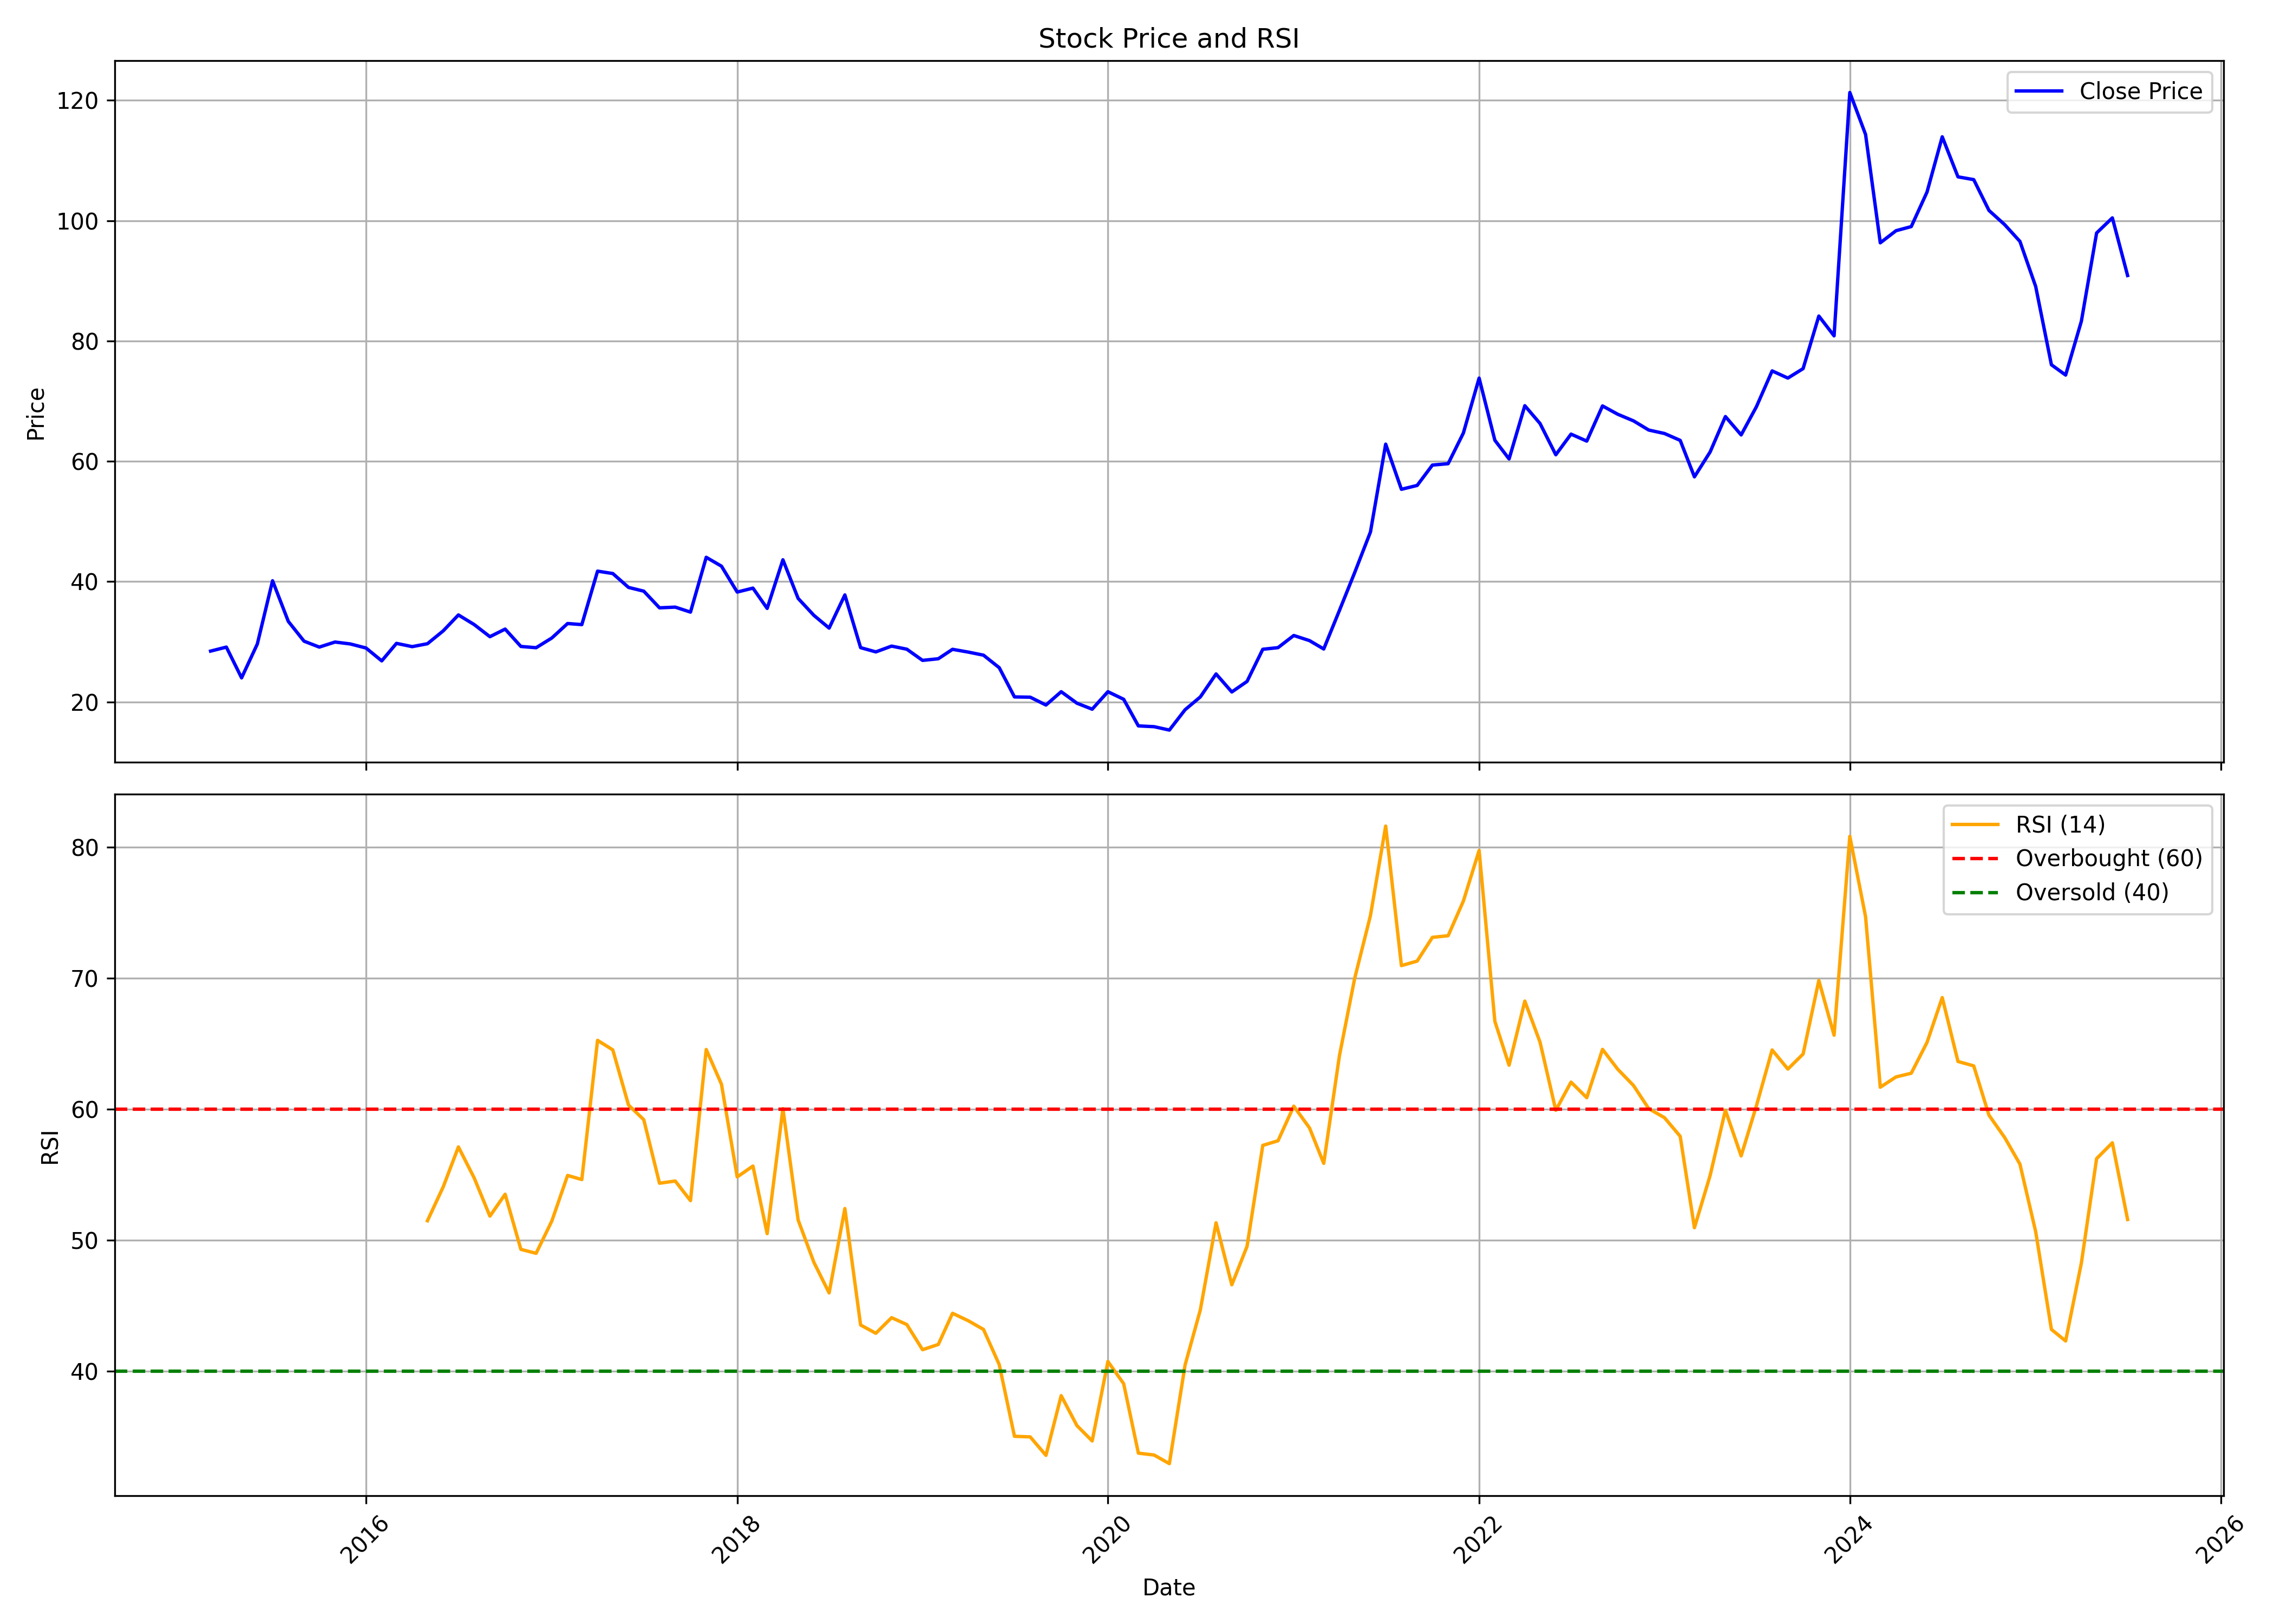

The file beside this chart, header and first rows:
, date, symbol, open, high, low, close, volume, rsi
0, 2015-03-01, JMA, 36.47, 37.42, 23.98, 28.45, 430740, 
1, 2015-04-01, JMA, 29.33, 33.29, 27.63, 29.11, 553675, 
2, 2015-05-01, JMA, 29.11, 30.73, 23.79, 24, 108485, 
3, 2015-06-01, JMA, 24.5, 31.56, 21.72, 29.63, 201640, 
4, 2015-07-01, JMA, 29.89, 49.79, 27.83, 40.14, 835700, 
5, 2015-08-01, JMA, 41.55, 41.7, 29.1, 33.39, 485135, 
6, 2015-09-01, JMA, 33.3, 33.3, 27.46, 30.1, 149595, 
7, 2015-10-01, JMA, 30.05, 32.43, 28.56, 29.11, 165535, 
8, 2015-11-01, JMA, 29.48, 30.13, 27.02, 29.95, 48920, 
9, 2015-12-01, JMA, 30.03, 30.6, 28.54, 29.64, 117180, 
10, 2016-01-01, JMA, 29.61, 34.09, 26.49, 28.96, 181955, 
11, 2016-02-01, JMA, 28.76, 30.13, 24.74, 26.82, 93425, 
12, 2016-03-01, JMA, 27.47, 32.27, 26.27, 29.73, 131585, 
13, 2016-04-01, JMA, 29.61, 31.26, 28.38, 29.19, 27890, 
14, 2016-05-01, JMA, 28.7, 29.84, 26.82, 29.67, 99915, 51.5
15, 2016-06-01, JMA, 29.9, 33.84, 28.7, 31.81, 154905, 54.08
16, 2016-07-01, JMA, 31.52, 35.61, 28.05, 34.46, 157455, 57.14
17, 2016-08-01, JMA, 34.46, 34.86, 31.62, 32.86, 121360, 54.77
18, 2016-09-01, JMA, 32.44, 34.38, 30, 30.84, 181030, 51.85
19, 2016-10-01, JMA, 30.65, 33.39, 30.65, 32.11, 90660, 53.52
20, 2016-11-01, JMA, 32.92, 33.36, 28.38, 29.22, 81685, 49.32
21, 2016-12-01, JMA, 29.51, 30.14, 26.29, 29.01, 90025, 49.01
22, 2017-01-01, JMA, 29.01, 33.99, 27.73, 30.63, 42700, 51.48
23, 2017-02-01, JMA, 29.36, 33.73, 29.19, 33.03, 139235, 54.96
24, 2017-03-01, JMA, 33.75, 34.76, 31.94, 32.85, 99410, 54.65
25, 2017-04-01, JMA, 32.28, 47.83, 32.22, 41.74, 875235, 65.27
26, 2017-05-01, JMA, 41.74, 45.45, 35.43, 41.34, 322035, 64.55
27, 2017-06-01, JMA, 41.54, 41.54, 33.98, 39.03, 117605, 60.33
28, 2017-07-01, JMA, 38.82, 42.04, 38.07, 38.41, 134680, 59.21
29, 2017-08-01, JMA, 38.44, 39.4, 32.43, 35.64, 78555, 54.37
30, 2017-09-01, JMA, 37.71, 40.87, 33.1, 35.76, 503965, 54.53
31, 2017-10-01, JMA, 35.76, 37.73, 34.78, 34.93, 236170, 53.04
32, 2017-11-01, JMA, 35.12, 48.81, 33.35, 44.04, 1531235, 64.57
33, 2017-12-01, JMA, 43.85, 48, 39.9, 42.57, 506665, 61.92
34, 2018-01-01, JMA, 44.52, 49.58, 37.74, 38.26, 2019485, 54.85
35, 2018-02-01, JMA, 40.38, 43.84, 33.51, 38.92, 334015, 55.68
36, 2018-03-01, JMA, 39.58, 41.36, 34.26, 35.54, 156100, 50.52
37, 2018-04-01, JMA, 36.03, 45.26, 34.64, 43.63, 403965, 60.06
38, 2018-05-01, JMA, 43.63, 44.49, 35.75, 37.2, 176820, 51.56
39, 2018-06-01, JMA, 36.92, 39.39, 33.04, 34.39, 142385, 48.33
40, 2018-07-01, JMA, 33.27, 36.21, 30.37, 32.27, 141545, 45.99
41, 2018-08-01, JMA, 32.27, 37.78, 30.97, 37.78, 553215, 52.43
42, 2018-09-01, JMA, 40.22, 42.17, 28.66, 29.02, 445740, 43.54
43, 2018-10-01, JMA, 29.23, 31.12, 26.45, 28.32, 100945, 42.91
44, 2018-11-01, JMA, 27.43, 33.11, 27.24, 29.28, 119965, 44.1
45, 2018-12-01, JMA, 30.23, 34.47, 27.22, 28.76, 255880, 43.58
46, 2019-01-01, JMA, 28.72, 29.65, 26.3, 26.91, 71675, 41.66
47, 2019-02-01, JMA, 26.53, 29.04, 23.15, 27.18, 116705, 42.06
48, 2019-03-01, JMA, 28.62, 31.07, 26.45, 28.74, 105180, 44.44
49, 2019-04-01, JMA, 28.51, 30.37, 28.04, 28.28, 75925, 43.87
50, 2019-05-01, JMA, 28.28, 34.8, 26.9, 27.77, 158118, 43.2
51, 2019-06-01, JMA, 27.47, 30.42, 24.08, 25.69, 87458, 40.52
52, 2019-07-01, JMA, 26.17, 27.25, 20.83, 20.83, 71597, 35.05
53, 2019-08-01, JMA, 22.04, 22.48, 17.53, 20.79, 37044, 35
54, 2019-09-01, JMA, 20.79, 24.3, 18.62, 19.48, 311036, 33.59
55, 2019-10-01, JMA, 20.74, 23, 18.66, 21.7, 38683, 38.15
56, 2019-11-01, JMA, 22.56, 23.26, 19.14, 19.79, 34587, 35.86
57, 2019-12-01, JMA, 20.83, 20.96, 18.27, 18.79, 37281, 34.69
58, 2020-01-01, JMA, 19.09, 25.82, 19.09, 21.7, 213563, 40.76
59, 2020-02-01, JMA, 23.26, 24.99, 19.66, 20.44, 80324, 39.06
... 65 more rows
